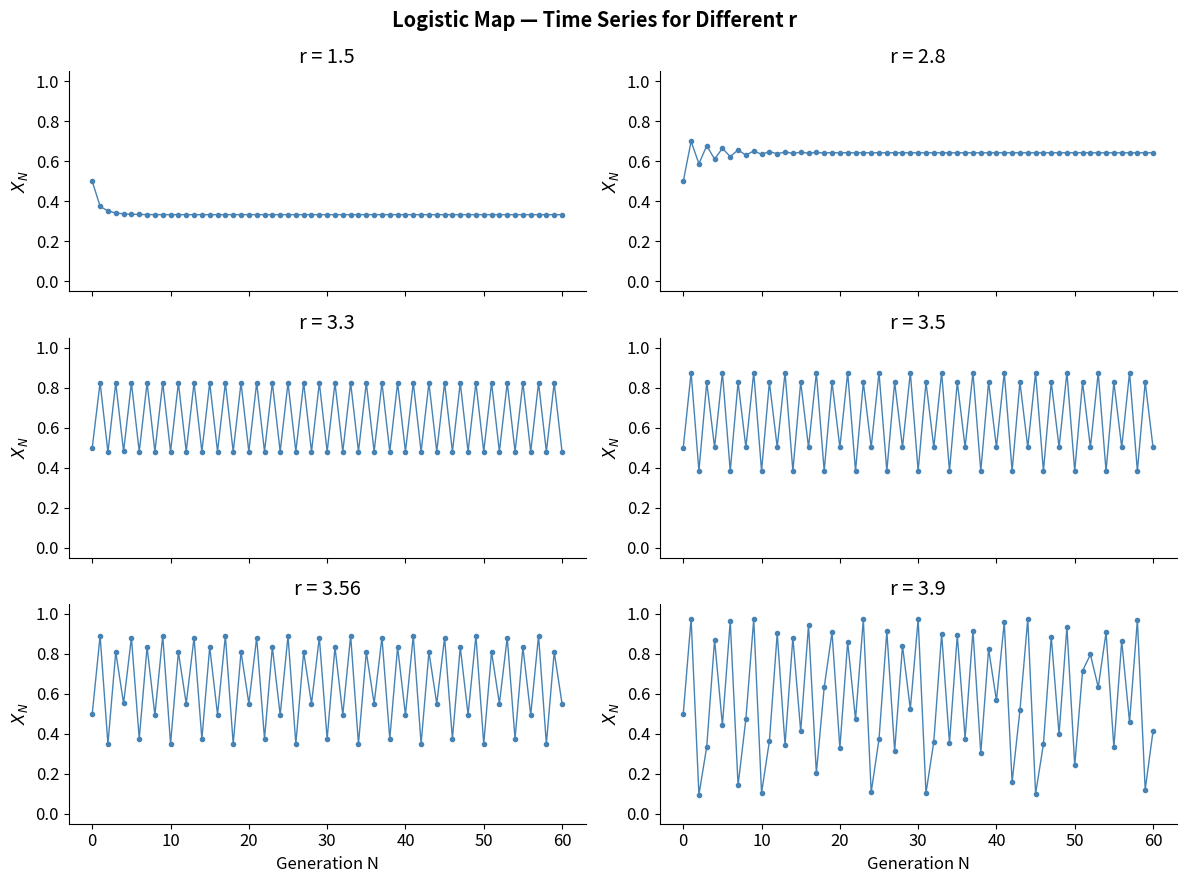
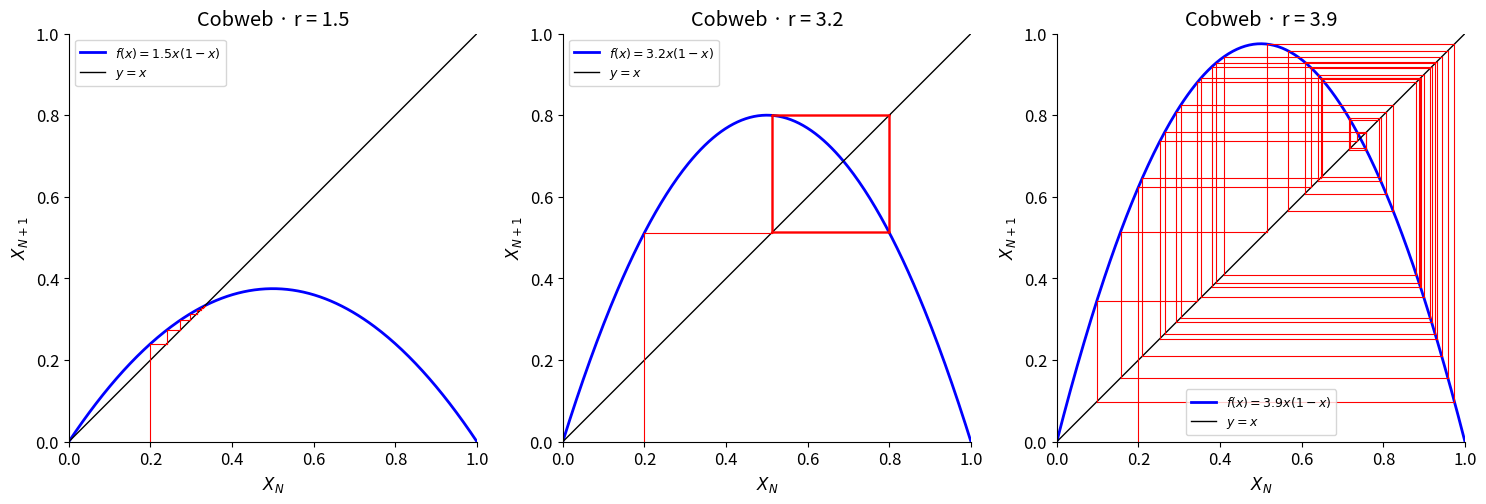
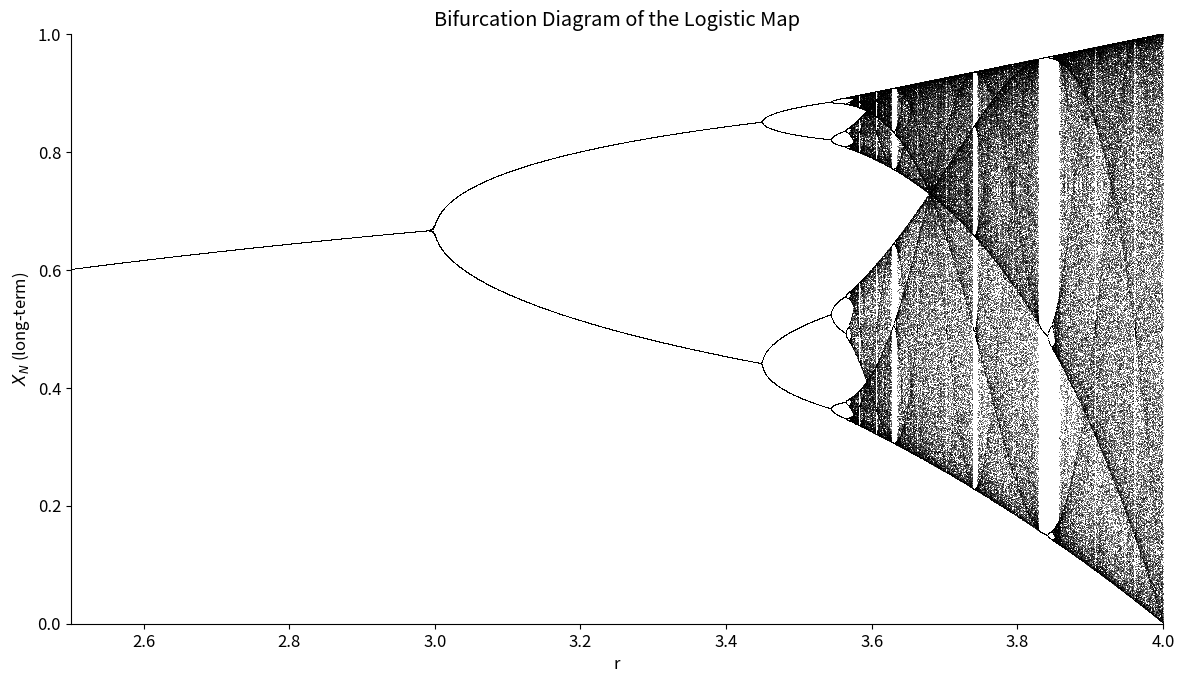
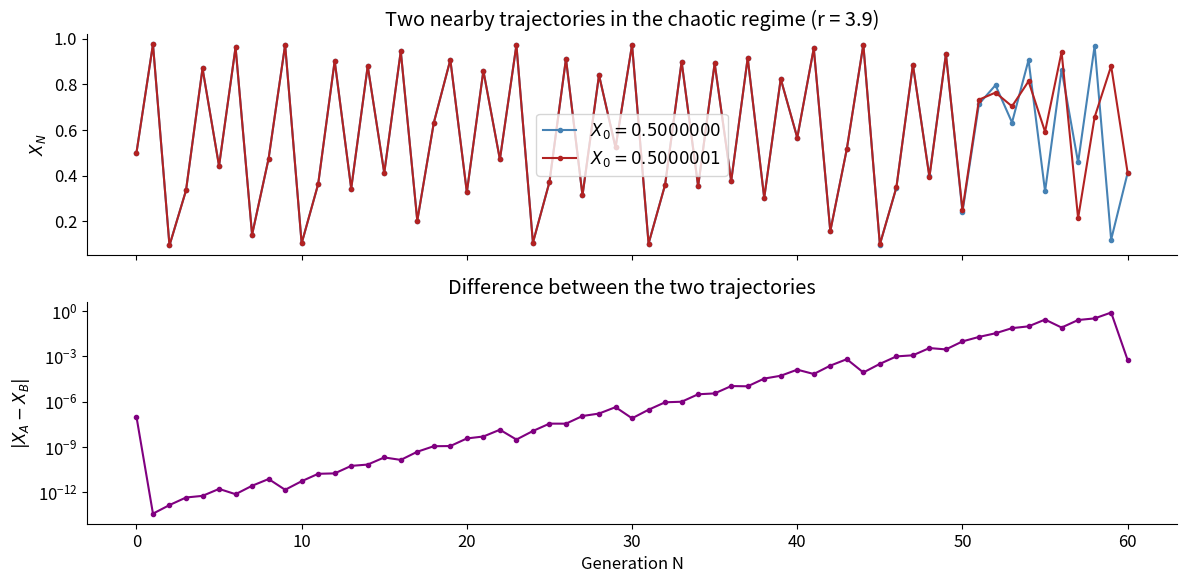

Source code (Python) for these figures, in order:
import numpy as np
import matplotlib.pyplot as plt
from scipy.integrate import solve_ivp

plt.rcParams.update({
    'figure.dpi': 120,
    'axes.spines.top': False,
    'axes.spines.right': False,
    'font.size': 12,
})

print('All imports OK ✓')


def logistic_step(x, r):
    """Compute one step of the logistic map: x_{n+1} = r * x_n * (1 - x_n)."""
    return r * x * (1 - x)

print(logistic_step(0.5, r=2.0))


# --- Test: boundary values ---
result_zero = logistic_step(0.0, r=3.5)
result_one  = logistic_step(1.0, r=3.5)
print(f'logistic_step(0.0, 3.5) = {result_zero}')
print(f'logistic_step(1.0, 3.5) = {result_one}')
assert result_zero == 0.0
assert result_one  == 0.0
print('Test passed ✓ Boundary values behave correctly.')


def logistic_trajectory(x0, r, n_steps):
    """Return an array of length n_steps+1 with the full trajectory."""
    x = np.zeros(n_steps + 1)
    x[0] = x0
    for i in range(n_steps):
        x[i + 1] = logistic_step(x[i], r)
    return x

traj = logistic_trajectory(x0=0.5, r=2.5, n_steps=30)
print(f'First 6 values: {traj[:6].round(4)}')
print(f'Last value:      {traj[-1]:.6f}')


# --- Test: convergence to fixed point ---
x_star = 1 - 1 / 2.5
traj_test = logistic_trajectory(0.2, r=2.5, n_steps=100)
print(f'Expected fixed point: {x_star:.4f}')
print(f'Trajectory end value: {traj_test[-1]:.6f}')
assert np.isclose(traj_test[-1], x_star, atol=1e-6)
print('Test passed ✓ Trajectory converges to the fixed point.')


r_values = [1.5, 2.8, 3.3, 3.5, 3.56, 3.9]
fig, axes = plt.subplots(3, 2, figsize=(12, 9), sharex=True)

for ax, r_val in zip(axes.flat, r_values):
    traj = logistic_trajectory(0.5, r_val, 60)
    ax.plot(traj, 'o-', markersize=3, linewidth=1, color='steelblue')
    ax.set_title(f'r = {r_val}')
    ax.set_ylim(-0.05, 1.05)
    ax.set_ylabel('$X_N$')

axes[-1, 0].set_xlabel('Generation N')
axes[-1, 1].set_xlabel('Generation N')
plt.suptitle('Logistic Map — Time Series for Different r', fontweight='bold')
plt.tight_layout()
plt.show()


def plot_cobweb(x0, r, n_steps=40, ax=None):
    """Draw a cobweb diagram for the logistic map."""
    if ax is None:
        _, ax = plt.subplots(figsize=(6, 6))

    x_curve = np.linspace(0, 1, 300)
    y_curve = r * x_curve * (1 - x_curve)

    ax.plot(x_curve, y_curve, 'b-', linewidth=2, label=f'$f(x) = {r}x(1-x)$')
    ax.plot([0, 1], [0, 1], 'k-', linewidth=1, label='$y = x$')

    x = x0
    ax.plot([x, x], [0, logistic_step(x, r)], 'r-', linewidth=0.8)
    for _ in range(n_steps):
        x_new = logistic_step(x, r)
        ax.plot([x, x_new], [x_new, x_new], 'r-', linewidth=0.8)
        ax.plot([x_new, x_new], [x_new, logistic_step(x_new, r)], 'r-', linewidth=0.8)
        x = x_new

    ax.set_xlim(0, 1)
    ax.set_ylim(0, 1)
    ax.set_aspect('equal')
    ax.set_xlabel('$X_N$')
    ax.set_ylabel('$X_{N+1}$')
    ax.set_title(f'Cobweb · r = {r}')
    ax.legend(fontsize=9)

fig, axes = plt.subplots(1, 3, figsize=(15, 5))
for ax, r_val in zip(axes, [1.5, 3.2, 3.9]):
    plot_cobweb(0.2, r_val, ax=ax)
plt.tight_layout()
plt.show()


def bifurcation_diagram(r_min=2.5, r_max=4.0, n_r=4000, n_transient=500, n_plot=200):
    """Compute (r, x) pairs for a bifurcation diagram."""
    r_values = np.linspace(r_min, r_max, n_r)
    x = 0.5 * np.ones_like(r_values)

    # discard transients
    for _ in range(n_transient):
        x = r_values * x * (1 - x)

    rs, xs = [], []
    for _ in range(n_plot):
        x = r_values * x * (1 - x)
        rs.append(r_values.copy())
        xs.append(x.copy())

    return np.concatenate(rs), np.concatenate(xs)

r_pts, x_pts = bifurcation_diagram()

fig, ax = plt.subplots(figsize=(12, 7))
ax.plot(r_pts, x_pts, ',', color='black', markersize=0.02, alpha=0.5)
ax.set_xlabel('r')
ax.set_ylabel('$X_N$ (long-term)')
ax.set_title('Bifurcation Diagram of the Logistic Map')
ax.set_xlim(2.5, 4.0)
ax.set_ylim(0, 1)
plt.tight_layout()
plt.show()


r_chaos = 3.9
traj_a = logistic_trajectory(0.5000000, r_chaos, 60)
traj_b = logistic_trajectory(0.5000001, r_chaos, 60)

fig, axes = plt.subplots(2, 1, figsize=(12, 6), sharex=True)

axes[0].plot(traj_a, 'o-', markersize=3, label='$X_0 = 0.5000000$', color='steelblue')
axes[0].plot(traj_b, 'o-', markersize=3, label='$X_0 = 0.5000001$', color='firebrick')
axes[0].set_ylabel('$X_N$')
axes[0].set_title('Two nearby trajectories in the chaotic regime (r = 3.9)')
axes[0].legend()

axes[1].plot(np.abs(traj_a - traj_b), 'o-', markersize=3, color='purple')
axes[1].set_ylabel('$|X_A - X_B|$')
axes[1].set_xlabel('Generation N')
axes[1].set_title('Difference between the two trajectories')
axes[1].set_yscale('log')

plt.tight_layout()
plt.show()

print('Observation: after ~20 generations the tiny initial difference has grown to order 1.')
